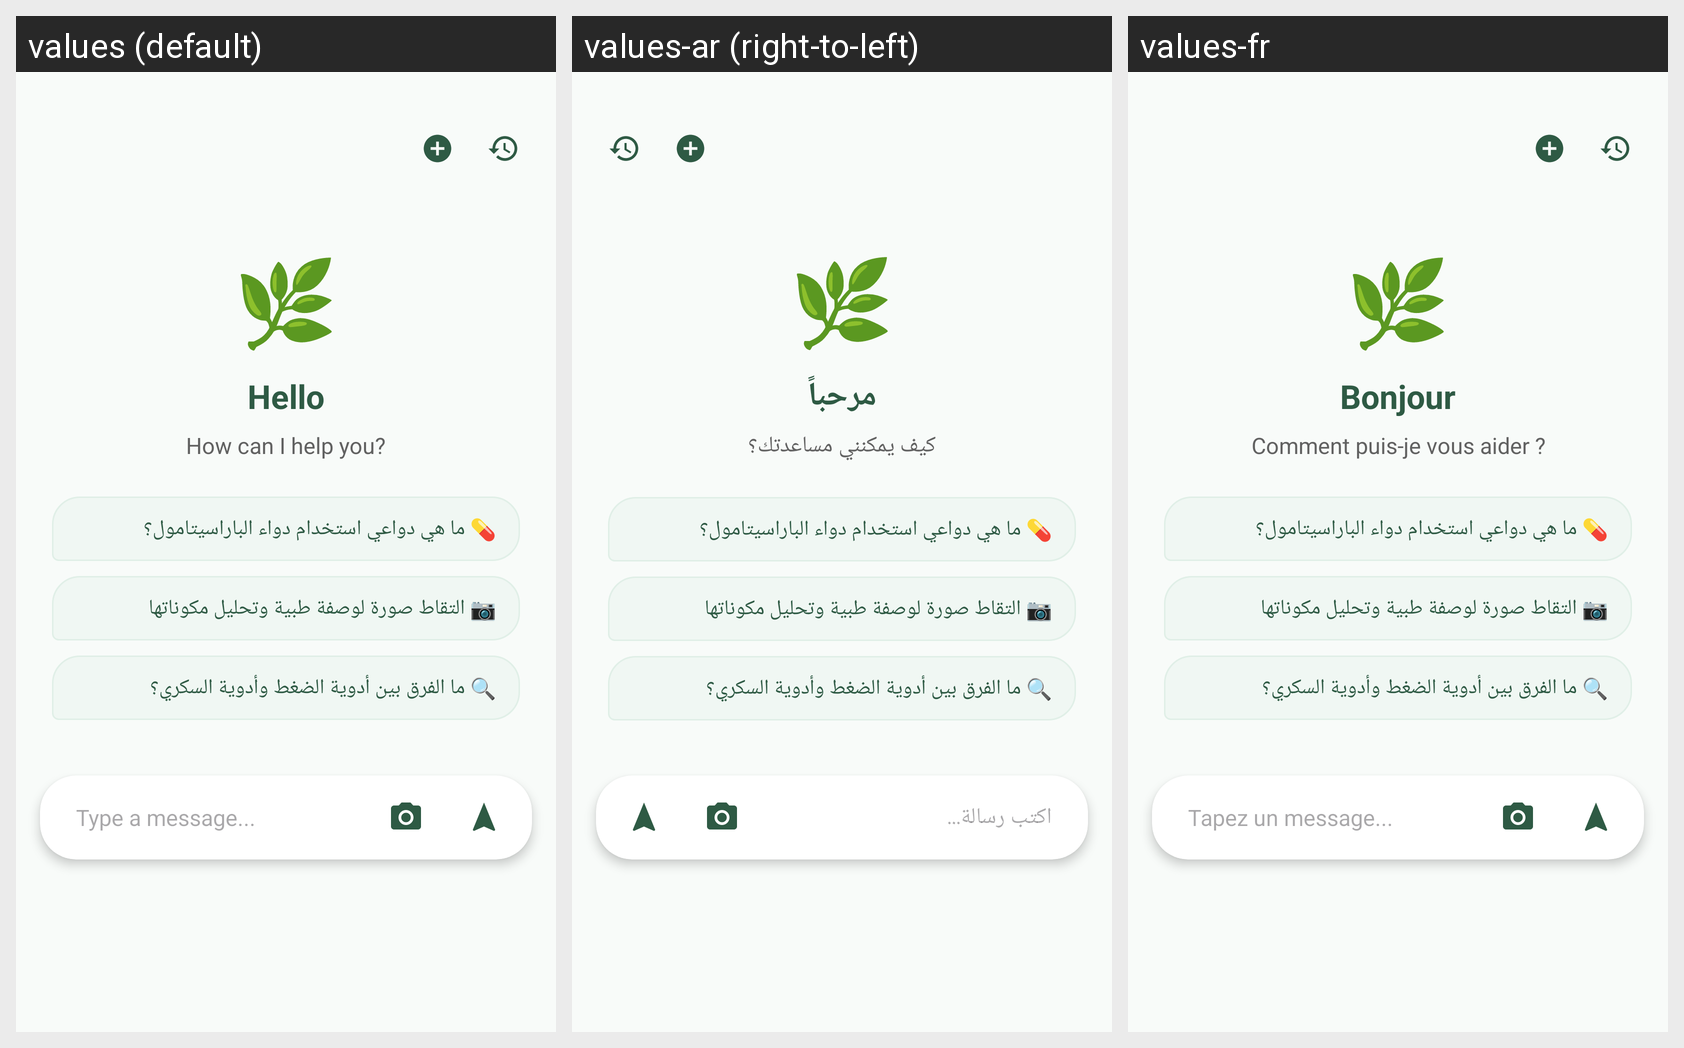

The Android screen above is rendered under several locales of the same app. Produce the string resources it draws, with the default and per-locale values.
Android screen res/layout/fragment_gemini_chat.xml rendered under 3 locales, left to right: values (default), values-ar (right-to-left), values-fr. Device: Nexus 5 (rendered at 1080×1920; each locale shown at half size, 540×960, under a caption strip naming it); theme Theme.Aqrab.
Strings drawn on this screen, with the default value and each locale's value (text and hints the layout hard-codes, and strings that could not be matched under every locale, appear in the picture but are not listed):

hello
  values: Hello
  values-ar: مرحباً
  values-fr: Bonjour

chat_subtitle
  values: How can I help you?
  values-ar: كيف يمكنني مساعدتك؟
  values-fr: Comment puis-je vous aider ?

type_message
  values: Type a message...
  values-ar: اكتب رسالة...
  values-fr: Tapez un message...
